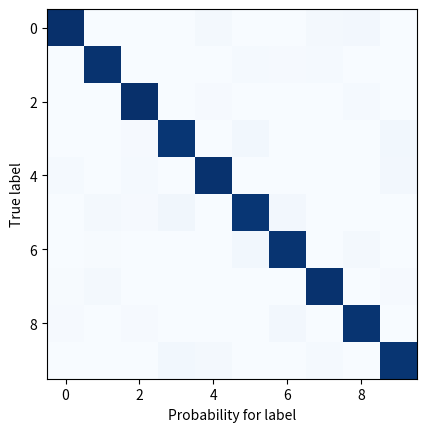
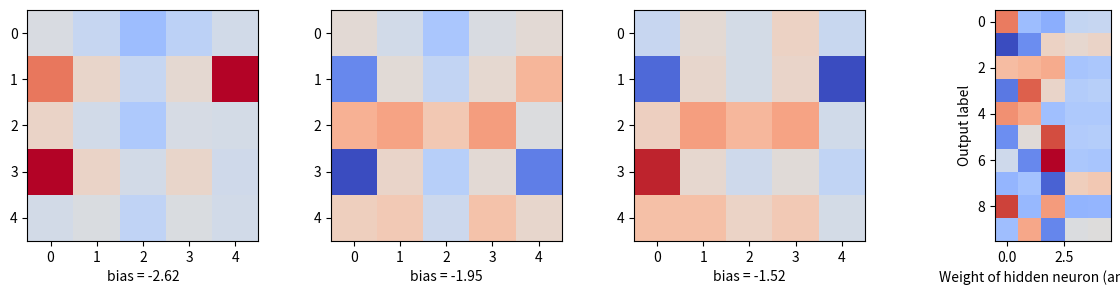
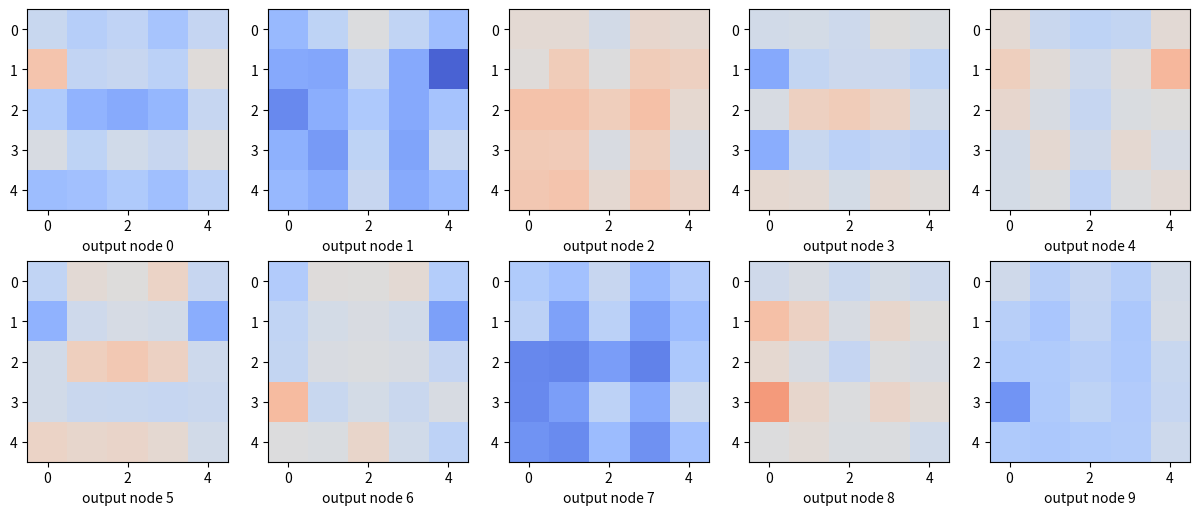

The script that saved these images, in order:
import math, random
import matplotlib
import matplotlib.pyplot as plt

def dot(v, w):
    """dot product: v_1 * w_1 + ... + v_n * w_n"""
    return sum(v_i * w_i for v_i, w_i in zip(v, w))

def sigmoid(t):
    """logistic function"""
    return 1 / (1 + math.exp(-t))

def argmax(l):
    """index of largest value"""
    return l.index(max(l))

def neuron_output(weights, inputs):
    """compute output of neuron from inputs"""
    return sigmoid(dot(weights, inputs))

def feed_forward(neural_network, input_vector):
    """takes in a neural network (represented as a list of lists of lists of weights)
    and returns the output from forward-propagating the input"""

    outputs = []

    for layer in neural_network:

        input_with_bias = input_vector + [1]             # add a bias input (always 1)
        output = [neuron_output(neuron, input_with_bias) # compute the output
                  for neuron in layer]                   # for this layer
        outputs.append(output)                           # and remember it

        # the input to the next layer is the output of this one
        input_vector = output

    # outputs = two arrays (one array of size 4 for the hidden layer plus one array of size 10 for the output layer)
    return outputs 

def predict(network, input):
    """run input through the network and return output of last layer"""
    return feed_forward(network, input)[-1]

def backpropagate(network, input_vector, target):
    """backpropagation"""

    hidden_outputs, outputs = feed_forward(network, input_vector)

    # compute the delta (error term) of the output layer
    output_deltas = [(output - target[i]) * (output * (1 - output))  # (1)
                     for i, output in enumerate(outputs)]

    # back-propagate errors to hidden layer: compute the delta (error term) of the hidden layer
    hidden_deltas = [hidden_output * (1 - hidden_output) *
                     dot(output_deltas, [n[i] for n in network[-1]]) # (2)
                     for i, hidden_output in enumerate(hidden_outputs)]
    
    # adjust weights for output layer (network[-1])
    for i, output_neuron in enumerate(network[-1]): # loop over weights of neurons in output layer
        for j, hidden_output in enumerate(hidden_outputs + [1]): # loop over output of neurons in hidden layer + bias
            output_neuron[j] -= output_deltas[i] * hidden_output # (3)

    # adjust weights for hidden layer (network[0])
    for i, hidden_neuron in enumerate(network[0]): # loop over weights of neurons in hidden layer
        for j, input in enumerate(input_vector + [1]): # loop over output of neurons in first layer, i.e. the inputs + bias
            hidden_neuron[j] -= hidden_deltas[i] * input

raw_digits = [
   0, """11111
         1...1
         1...1
         1...1
         11111""",

   1, """..1..
         ..1..
         ..1..
         ..1..
         ..1..""",

   2, """11111
         ....1
         11111
         1....
         11111""",

   3, """11111
         ....1
         11111
         ....1
         11111""",

   4, """1...1
         1...1
         11111
         ....1
         ....1""",

   5, """11111
         1....
         11111
         ....1
         11111""",

   6, """11111
         1....
         11111
         1...1
         11111""",

   7, """11111
         ....1
         ....1
         ....1
         ....1""",

   8, """11111
         1...1
         11111
         1...1
         11111""",

   9, """11111
         1...1
         11111
         ....1
         11111"""]

def make_digit(raw_digit):
    pixels = [1 if c == '1' else 0
              for row in raw_digit.split("\n")
              for c in row.strip()]
    # normalize -- one of the neurons always is "flat" if we don't normalize the inputs
    # pixels = [p/sum(pixels) for p in pixels]
    return pixels

inputs  = list(map(make_digit, raw_digits[1::2]))
labels  = raw_digits[0::2]
targets = [[1 if i == j else 0 for i in range(10)]
           for j in labels]

labels

targets

random.seed(0)    # to get repeatable results
input_size  = 25  # each input is a vector of length 25 (25 pixels)
num_hidden  =  4  # number of neurons in the hidden layer
output_size = 10  # we need 10 outputs for each input

# each hidden neuron has one weight per input, plus a bias weight
hidden_layer = [[random.random() for __ in range(input_size + 1)]
                for __ in range(num_hidden)]

# each output neuron has one weight per hidden neuron, plus a bias weight
output_layer = [[random.random() for __ in range(num_hidden + 1)]
                for __ in range(output_size)]

# the network starts out with random weights
network = [hidden_layer, output_layer]

# 10,000 iterations seems enough to converge
for x in range(10000):
    for input_vector, target_vector in zip(inputs, targets):
        backpropagate(network, input_vector, target_vector)
    if x % 1000 == 0:
        accuracy = sum([argmax(predict(network, input)) == label for input, label in zip(inputs, labels)])
        print("Iterations done: %d, accuracy: %.2f" % (x, accuracy / len(inputs)))


m = []
for i, input in enumerate(inputs):
    outputs = predict(network, input)
    print(i, [round(p,2) for p in outputs])
    m.append(outputs)

# This is not a confusion matrix.
plt.imshow(m, plt.cm.Blues);
plt.xlabel("Probability for label")
plt.ylabel("True label");

print([round(x, 2) for x in
      predict(network,
                [0,1,1,1,0,    # .@@@.
                 0,0,0,1,1,    # ...@@
                 0,0,1,1,0,    # ..@@.
                 0,0,0,1,1,    # ...@@
                 0,1,1,1,0])]) # .@@@.

print([round(x, 2) for x in
      predict(network, 
                [0,1,1,1,0,    # .@@@.
                 1,0,0,1,1,    # @..@@
                 0,1,1,1,0,    # .@@@.
                 1,0,0,1,1,    # @..@@
                 0,1,1,1,0])]) # .@@@.

print([round(x, 2) for x in
      predict(network, 
                [1,1,1,1,1,    # @@@@@
                 0,0,0,0,1,    # ....@
                 0,0,0,1,0,    # ...@.
                 0,0,1,0,0,    # ..@..
                 0,0,1,0,0])]) # ..@..

def show_weights(neuron_idx, ax):
    weights = network[0][neuron_idx]

    grid = [weights[row:(row+5)]      # turn the weights into a 5x5 grid
            for row in range(0, input_size, 5)] # [weights[0:5], ..., weights[20:25]]

    pos = ax.imshow(grid,
                    cmap=matplotlib.cm.coolwarm,
                    interpolation='none', # plot blocks as blocks
                    vmin = -8, vmax = 8) # define a unique range for all subplots
    
    # print bias
    ax.set_xlabel("bias = %.2f" % weights[input_size])
    return pos

fig, ax = plt.subplots(figsize=(15, 3), ncols=num_hidden)
for idx in range(num_hidden):
    pos = show_weights(idx, ax[idx])
    #fig.colorbar(pos, ax = ax[0])


plt.imshow(output_layer, cmap=matplotlib.cm.coolwarm)
plt.xlabel("Weight of hidden neuron (and bias)")
plt.ylabel("Output label");

def DrawNNView(idx, ax):
    sum_weights = [sum([
                     sigmoid(network[0][neuron_idx][i])*output_layer[idx][neuron_idx] for neuron_idx in range(num_hidden)
                   ])
                   for i in range(input_size)
                  ]
    grid = [sum_weights[row:(row+5)] for row in range(0, input_size, 5)]

    pos = ax.imshow(grid,
                    cmap=matplotlib.cm.coolwarm,
                    interpolation='none',  # plot blocks as blocks
                    vmin = -40, vmax = 40) # define a unique range for all subplots
    ax.set_xlabel("output node %d" % idx)

fig, ax = plt.subplots(figsize=(15, 6), ncols = 5, nrows = 2)
for idx in range(10):
    pos = DrawNNView(idx, ax.flatten()[idx])

